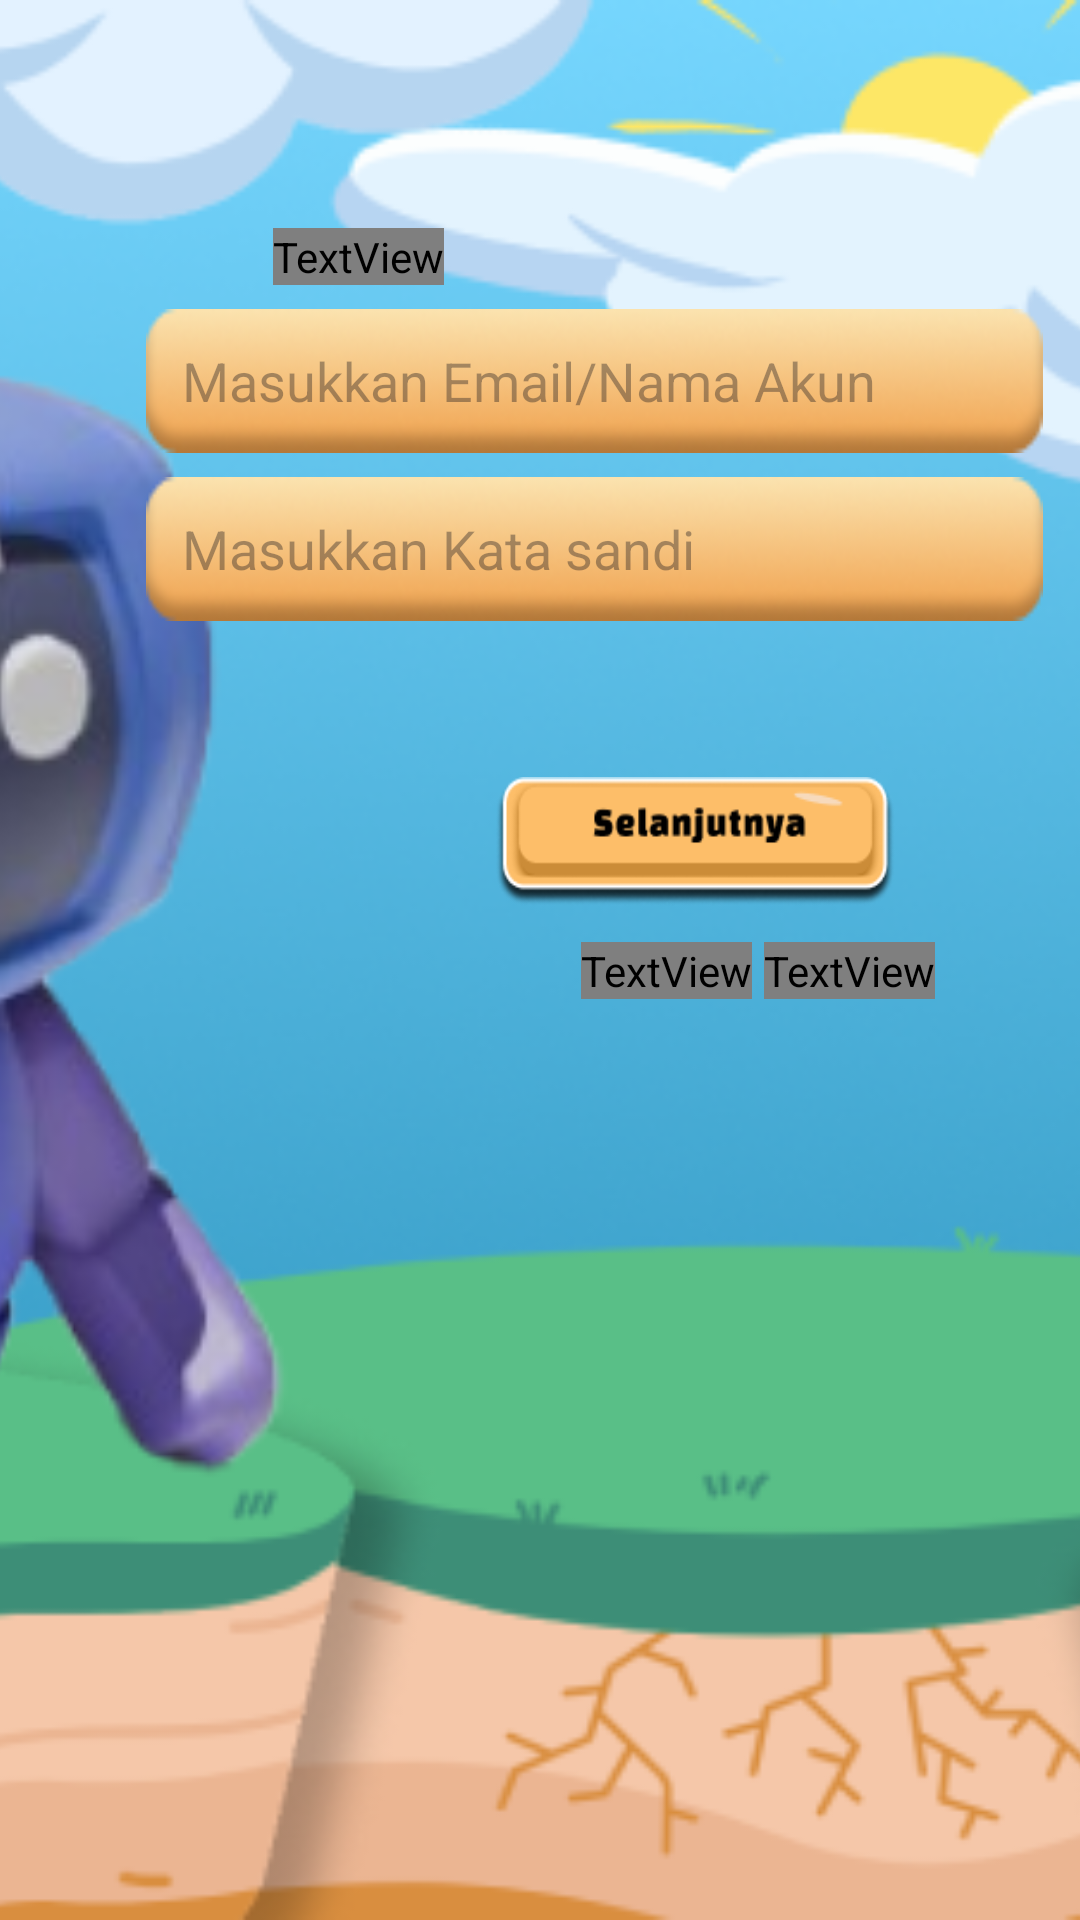

Write the Android layout XML for this screen, with the resource values it uses.
<!-- AndroidManifest.xml: application theme Theme.Project25 -->
<!-- res/layout/activity_login.xml -->
<?xml version="1.0" encoding="utf-8"?>
<androidx.constraintlayout.widget.ConstraintLayout
    xmlns:android="http://schemas.android.com/apk/res/android"
    xmlns:app="http://schemas.android.com/apk/res-auto"
    xmlns:tools="http://schemas.android.com/tools"
    android:layout_width="match_parent"
    android:layout_height="match_parent"
    tools:context=".Login">

    <ImageView
        android:id="@+id/splashBackground"
        android:layout_width="0dp"
        android:layout_height="0dp"
        android:scaleType="centerCrop"
        android:src="@drawable/halamanmulai"
        app:layout_constraintBottom_toBottomOf="parent"
        app:layout_constraintEnd_toEndOf="parent"
        app:layout_constraintStart_toStartOf="parent"
        app:layout_constraintTop_toTopOf="parent" />


    <TextView
        android:id="@+id/awal"
        android:layout_width="wrap_content"
        android:layout_height="wrap_content"
        android:layout_marginTop="76dp"
        android:layout_marginEnd="212dp"
        android:fontFamily="@font/changaregular"
        android:text="Daftar dulu yaa.."
        android:textColor="@android:color/white"
        android:textSize="14sp"
        app:layout_constraintEnd_toEndOf="parent"
        app:layout_constraintTop_toTopOf="@+id/splashBackground" />

    <EditText
        android:id="@+id/et_namaakun"
        android:layout_width="299dp"
        android:layout_height="48dp"
        android:layout_marginTop="8dp"
        android:background="@drawable/kotakisi"
        android:hint="Masukkan Email/Nama Akun"
        android:inputType="text"
        android:padding="12dp"
        app:layout_constraintEnd_toEndOf="parent"
        app:layout_constraintHorizontal_bias="0.8"
        app:layout_constraintStart_toStartOf="parent"
        app:layout_constraintTop_toBottomOf="@id/awal" />

    <EditText
        android:id="@+id/et_kelas"
        android:layout_width="299dp"
        android:layout_height="48dp"
        android:layout_marginTop="8dp"
        android:background="@drawable/kotakisi"
        android:hint="Masukkan Kata sandi"
        android:inputType="text"
        android:padding="12dp"
        app:layout_constraintEnd_toEndOf="parent"
        app:layout_constraintHorizontal_bias="0.8"
        app:layout_constraintStart_toStartOf="parent"
        app:layout_constraintTop_toBottomOf="@id/et_namaakun" />

    <ImageView
        android:id="@+id/btnlogin"
        android:layout_width="133dp"
        android:layout_height="43dp"
        android:layout_marginTop="52dp"
        android:scaleType="fitXY"
        android:src="@drawable/btnselanjutnya"
        app:layout_constraintEnd_toEndOf="parent"
        app:layout_constraintHorizontal_bias="0.729"
        app:layout_constraintStart_toStartOf="parent"
        app:layout_constraintTop_toBottomOf="@id/et_kelas" />

    <TextView
        android:id="@+id/tv_register_prompt"
        android:layout_width="wrap_content"
        android:layout_height="wrap_content"
        android:layout_marginTop="12dp"
        android:fontFamily="@font/changaregular"
        android:text="Sudah punya akun?"
        android:textColor="@android:color/white"
        android:textSize="14sp"
        app:layout_constraintEnd_toEndOf="parent"
        app:layout_constraintHorizontal_bias="0.639"
        app:layout_constraintStart_toStartOf="parent"
        app:layout_constraintTop_toBottomOf="@id/btnlogin" />

    <TextView
        android:id="@+id/tv_register"
        android:layout_width="wrap_content"
        android:layout_height="wrap_content"
        android:layout_marginStart="4dp"
        android:fontFamily="@font/changaregular"
        android:text="Yuk masuk dulu"
        android:textColor="@android:color/holo_blue_light"
        android:textSize="14sp"
        android:textStyle="bold"
        app:layout_constraintTop_toTopOf="@id/tv_register_prompt"
        app:layout_constraintStart_toEndOf="@id/tv_register_prompt" />


    <FrameLayout
        android:id="@+id/login_loading_progress_bar"
        android:layout_width="match_parent"
        android:layout_height="match_parent"
        android:visibility="gone">
        <View
            android:layout_width="match_parent"
            android:layout_height="match_parent"
            android:layout_gravity="bottom"
            android:background="#80000000"/>
        <LinearLayout
            android:gravity="center"
            android:layout_width="match_parent"
            android:layout_height="match_parent"
            android:orientation="vertical">
            <ProgressBar
                android:layout_width="40dp"
                android:layout_height="40dp"
                android:layout_gravity="center"
                android:background="@drawable/rounded_shapes"
                android:backgroundTint="@android:color/white"
                android:indeterminate="true"
                tools:ignore="MissingConstraints"
                android:layout_marginBottom="10dp"/>
            <TextView
                android:layout_width="wrap_content"
                android:layout_height="wrap_content"
                android:text="Registrasi"
                android:textSize="18sp"
                android:textColor="@android:color/white"
                android:gravity="center"/>
        </LinearLayout>
    </FrameLayout>


</androidx.constraintlayout.widget.ConstraintLayout>
<!-- resources referenced by this layout -->
<resources>
  <!-- drawable btnselanjutnya: png bitmap (drawable, 7529 bytes) -->
  <!-- drawable halamanmulai: png bitmap (drawable, 193243 bytes) -->
  <!-- drawable kotakisi: png bitmap (drawable, 8871 bytes) -->
  <!-- drawable rounded_shapes (drawable) -->
  <?xml version="1.0" encoding="utf-8"?>
  <shape xmlns:android="http://schemas.android.com/apk/res/android">
      <solid android:color="#F0DCD0"/>
      <corners
          android:radius="20dp"
          />
  </shape>
  <style name="Theme.Project25" parent="Base.Theme.Project25" />
  <style name="Base.Theme.Project25" parent="Theme.Material3.DayNight.NoActionBar">
          
          
      </style>
</resources>
